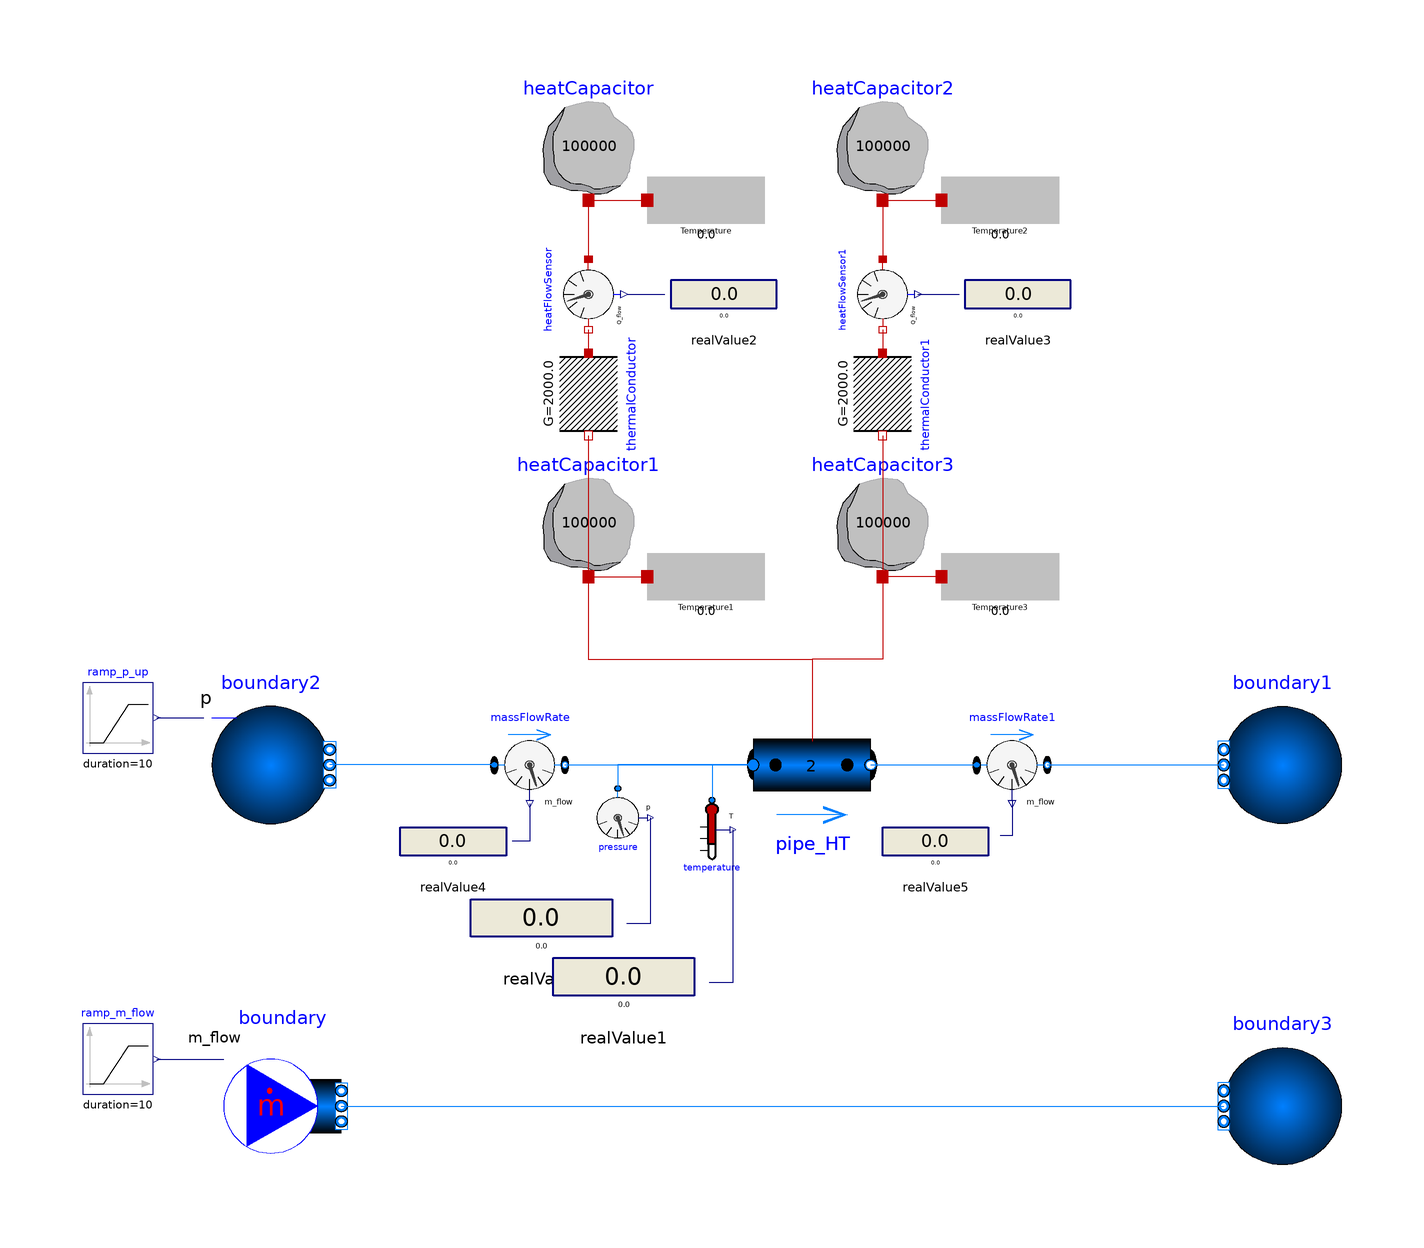

The Modelica model whose source follows is shown above as a component diagram (icons at their Placement, wires along their Line points).

model HeatIntoFluid_tran_test01
    extends Modelica.Icons.Example;
    //-----
    parameter Real minTcontour = 270.0;
    parameter Real maxTcontour = 900.0;
    parameter Real minPcontour = 100*1000;
    parameter Real maxPcontour = 2000*1000;
    //-----
    Modelica.Fluid.Sources.MassFlowSource_T boundary(nPorts = 1, redeclare package Medium = Modelica.Media.Air.DryAirNasa, m_flow = 1, T = 288.15, use_m_flow_in = true) annotation(
      Placement(transformation(origin = {-86, -88}, extent = {{-10, -10}, {10, 10}})));
    Modelica.Fluid.Sources.Boundary_pT boundary1(redeclare package Medium = Modelica.Media.Air.DryAirNasa, nPorts = 1, p = 1e5) annotation(
      Placement(transformation(origin = {84, -30}, extent = {{10, -10}, {-10, 10}})));
    Modelica.Fluid.Pipes.DynamicPipe pipe_HT(redeclare package Medium = Modelica.Media.Air.DryAirNasa, use_HeatTransfer = true, redeclare model HeatTransfer = Modelica.Fluid.Pipes.BaseClasses.HeatTransfer.LocalPipeFlowHeatTransfer, nNodes = 2, modelStructure = Modelica.Fluid.Types.ModelStructure.a_v_b, length = 1, diameter = 0.1) annotation(
      Placement(transformation(origin = {4, -30}, extent = {{-10, -10}, {10, 10}})));
    Modelica.Fluid.Sensors.Pressure pressure(redeclare package Medium = Modelica.Media.Air.DryAirNasa) annotation(
      Placement(transformation(origin = {-29, -39}, extent = {{-5, 5}, {5, -5}})));
    Modelica.Fluid.Sensors.Temperature temperature(redeclare package Medium = Modelica.Media.Air.DryAirNasa) annotation(
      Placement(transformation(origin = {-13, -41}, extent = {{-5, 5}, {5, -5}})));
    Modelica.Thermal.HeatTransfer.Components.HeatCapacitor heatCapacitor(C = 100000, T(start = 773.15, fixed = true)) annotation(
      Placement(transformation(origin = {-34, 76}, extent = {{-10, -10}, {10, 10}})));
    Modelica.Thermal.HeatTransfer.Components.HeatCapacitor heatCapacitor1(C = 100000, T(fixed = true, start = 473.15)) annotation(
      Placement(transformation(origin = {-34, 12}, extent = {{-10, -10}, {10, 10}})));
    Modelica.Thermal.HeatTransfer.Components.ThermalConductor thermalConductor(G = 1*200/0.1) annotation(
      Placement(transformation(origin = {-34, 33}, extent = {{-7, -7}, {7, 7}}, rotation = -90)));
    Sensors.TemperatureDispColor00 Temperature(valMin = minTcontour, valMax = maxTcontour) annotation(
      Placement(transformation(origin = {-14, 66}, extent = {{-10, -4}, {10, 4}})));
    Sensors.TemperatureDispColor00 Temperature1(valMin = minTcontour, valMax = maxTcontour) annotation(
      Placement(transformation(origin = {-14, 2}, extent = {{-10, -4}, {10, 4}})));
    Modelica.Thermal.HeatTransfer.Sensors.HeatFlowSensor heatFlowSensor annotation(
      Placement(transformation(origin = {-34, 50}, extent = {{6, -6}, {-6, 6}}, rotation = 90)));
    Modelica.Blocks.Sources.Ramp ramp_m_flow(height = 0.2, duration = 10, offset = 0, startTime = 100) annotation(
      Placement(transformation(origin = {-114, -80}, extent = {{-6, -6}, {6, 6}})));
    Modelica.Blocks.Interaction.Show.RealValue realValue(significantDigits = 4) annotation(
      Placement(transformation(origin = {-42, -56}, extent = {{12, -8}, {-12, 8}})));
    Modelica.Blocks.Interaction.Show.RealValue realValue1(significantDigits = 4) annotation(
      Placement(transformation(origin = {-28, -66}, extent = {{12, -8}, {-12, 8}})));
    Modelica.Blocks.Interaction.Show.RealValue realValue2(significantDigits = 4) annotation(
      Placement(transformation(origin = {-11, 50}, extent = {{-9, -6}, {9, 6}})));
  Modelica.Thermal.HeatTransfer.Sensors.HeatFlowSensor heatFlowSensor1 annotation(
      Placement(transformation(origin = {16, 50}, extent = {{6, -6}, {-6, 6}}, rotation = 90)));
  Modelica.Thermal.HeatTransfer.Components.HeatCapacitor heatCapacitor2(C = 100000, T(fixed = true, start = 773.15)) annotation(
      Placement(transformation(origin = {16, 76}, extent = {{-10, -10}, {10, 10}})));
  Modelica.Thermal.HeatTransfer.Components.ThermalConductor thermalConductor1(G = 1*200/0.1) annotation(
      Placement(transformation(origin = {16, 33}, extent = {{-7, -7}, {7, 7}}, rotation = -90)));
  Modelica.Blocks.Interaction.Show.RealValue realValue3(significantDigits = 4) annotation(
      Placement(transformation(origin = {39, 50}, extent = {{-9, -6}, {9, 6}})));
  Sensors.TemperatureDispColor00 Temperature2(valMax = maxTcontour, valMin = minTcontour) annotation(
      Placement(transformation(origin = {36, 66}, extent = {{-10, -4}, {10, 4}})));
  Modelica.Thermal.HeatTransfer.Components.HeatCapacitor heatCapacitor3(C = 100000, T(fixed = true, start = 473.15)) annotation(
      Placement(transformation(origin = {16, 12}, extent = {{-10, -10}, {10, 10}})));
  Sensors.TemperatureDispColor00 Temperature3(valMax = maxTcontour, valMin = minTcontour) annotation(
      Placement(transformation(origin = {36, 2}, extent = {{-10, -4}, {10, 4}})));
  Modelica.Fluid.Sensors.MassFlowRate massFlowRate(redeclare package Medium = Modelica.Media.Air.DryAirNasa)  annotation(
      Placement(transformation(origin = {-44, -30}, extent = {{-6, 6}, {6, -6}})));
  Modelica.Blocks.Interaction.Show.RealValue realValue4(significantDigits = 4) annotation(
      Placement(transformation(origin = {-57, -43}, extent = {{9, -6}, {-9, 6}}, rotation = -0)));
  Modelica.Fluid.Sources.Boundary_pT boundary2(nPorts = 1, redeclare package Medium = Modelica.Media.Air.DryAirNasa, use_p_in = true, T = 288.15)  annotation(
      Placement(transformation(origin = {-88, -30}, extent = {{-10, -10}, {10, 10}})));
  Modelica.Blocks.Sources.Ramp ramp_p_up(duration = 10, height = 50*1000, offset = 100*1000, startTime = 100) annotation(
      Placement(transformation(origin = {-114, -22}, extent = {{-6, -6}, {6, 6}})));
  Modelica.Fluid.Sources.Boundary_pT boundary3(redeclare package Medium = Modelica.Media.Air.DryAirNasa, nPorts = 1, p = 1e5) annotation(
      Placement(transformation(origin = {84, -88}, extent = {{10, -10}, {-10, 10}})));
  Modelica.Fluid.Sensors.MassFlowRate massFlowRate1(redeclare package Medium = Modelica.Media.Air.DryAirNasa) annotation(
      Placement(transformation(origin = {38, -30}, extent = {{-6, 6}, {6, -6}})));
  Modelica.Blocks.Interaction.Show.RealValue realValue5(significantDigits = 4) annotation(
      Placement(transformation(origin = {25, -43}, extent = {{9, -6}, {-9, 6}})));
  equation
    connect(pipe_HT.port_a, pressure.port) annotation(
      Line(points = {{-6, -30}, {-29, -30}, {-29, -34}}, color = {0, 127, 255}));
    connect(pipe_HT.port_a, temperature.port) annotation(
      Line(points = {{-6, -30}, {-13, -30}, {-13, -36}}, color = {0, 127, 255}));
    connect(heatCapacitor1.port, pipe_HT.heatPorts[1]) annotation(
      Line(points = {{-34, 2}, {-34, -12}, {4, -12}, {4, -26}}, color = {191, 0, 0}));
    connect(thermalConductor.port_b, heatCapacitor1.port) annotation(
      Line(points = {{-34, 26}, {-34, 2}}, color = {191, 0, 0}));
    connect(heatCapacitor.port, Temperature.heatPort) annotation(
      Line(points = {{-34, 66}, {-24, 66}}, color = {191, 0, 0}));
    connect(heatCapacitor1.port, Temperature1.heatPort) annotation(
      Line(points = {{-34, 2}, {-24, 2}}, color = {191, 0, 0}));
    connect(heatCapacitor.port, heatFlowSensor.port_a) annotation(
      Line(points = {{-34, 66}, {-34, 56}}, color = {191, 0, 0}));
    connect(heatFlowSensor.port_b, thermalConductor.port_a) annotation(
      Line(points = {{-34, 44}, {-34, 40}}, color = {191, 0, 0}));
    connect(ramp_m_flow.y, boundary.m_flow_in) annotation(
      Line(points = {{-107.4, -80}, {-96, -80}}, color = {0, 0, 127}));
    connect(pressure.p, realValue.numberPort) annotation(
      Line(points = {{-23.5, -39}, {-23.5, -57}, {-27.5, -57}}, color = {0, 0, 127}));
    connect(temperature.T, realValue1.numberPort) annotation(
      Line(points = {{-9.5, -41}, {-9.5, -67}, {-13.5, -67}}, color = {0, 0, 127}));
    connect(heatFlowSensor.Q_flow, realValue2.numberPort) annotation(
      Line(points = {{-27.4, 50}, {-21, 50}}, color = {0, 0, 127}));
  connect(heatCapacitor2.port, heatFlowSensor1.port_a) annotation(
      Line(points = {{16, 66}, {16, 56}}, color = {191, 0, 0}));
  connect(heatCapacitor2.port, Temperature2.heatPort) annotation(
      Line(points = {{16, 66}, {26, 66}}, color = {191, 0, 0}));
  connect(heatFlowSensor1.port_b, thermalConductor1.port_a) annotation(
      Line(points = {{16, 44}, {16, 40}}, color = {191, 0, 0}));
  connect(thermalConductor1.port_b, heatCapacitor3.port) annotation(
      Line(points = {{16, 26}, {16, 2}}, color = {191, 0, 0}));
  connect(heatFlowSensor1.Q_flow, realValue3.numberPort) annotation(
      Line(points = {{22, 50}, {29, 50}}, color = {0, 0, 127}));
  connect(Temperature3.heatPort, heatCapacitor3.port) annotation(
      Line(points = {{26, 2}, {16, 2}}, color = {191, 0, 0}));
  connect(heatCapacitor3.port, pipe_HT.heatPorts[2]) annotation(
      Line(points = {{16, 2}, {16, -12}, {4, -12}, {4, -26}}, color = {191, 0, 0}));
  connect(massFlowRate.m_flow, realValue4.numberPort) annotation(
      Line(points = {{-44, -36.6}, {-44, -43}, {-47, -43}}, color = {0, 0, 127}));
  connect(ramp_p_up.y, boundary2.p_in) annotation(
      Line(points = {{-107.4, -22}, {-99.4, -22}}, color = {0, 0, 127}));
  connect(boundary.ports[1], boundary3.ports[1]) annotation(
      Line(points = {{-76, -88}, {74, -88}}, color = {0, 127, 255}));
  connect(massFlowRate1.m_flow, realValue5.numberPort) annotation(
      Line(points = {{38, -36}, {38, -42}, {36, -42}}, color = {0, 0, 127}));
  connect(massFlowRate.port_b, pipe_HT.port_a) annotation(
      Line(points = {{-38, -30}, {-6, -30}}, color = {0, 127, 255}));
  connect(massFlowRate.port_a, boundary2.ports[1]) annotation(
      Line(points = {{-50, -30}, {-78, -30}}, color = {0, 127, 255}));
  connect(pipe_HT.port_b, massFlowRate1.port_a) annotation(
      Line(points = {{14, -30}, {32, -30}}, color = {0, 127, 255}));
  connect(massFlowRate1.port_b, boundary1.ports[1]) annotation(
      Line(points = {{44, -30}, {74, -30}}, color = {0, 127, 255}));
    annotation(
      experiment(StartTime = 0, StopTime = 500, Tolerance = 1e-06, Interval = 0.01),
  Diagram(coordinateSystem(extent = {{-120, -100}, {120, 100}})));
  end HeatIntoFluid_tran_test01;